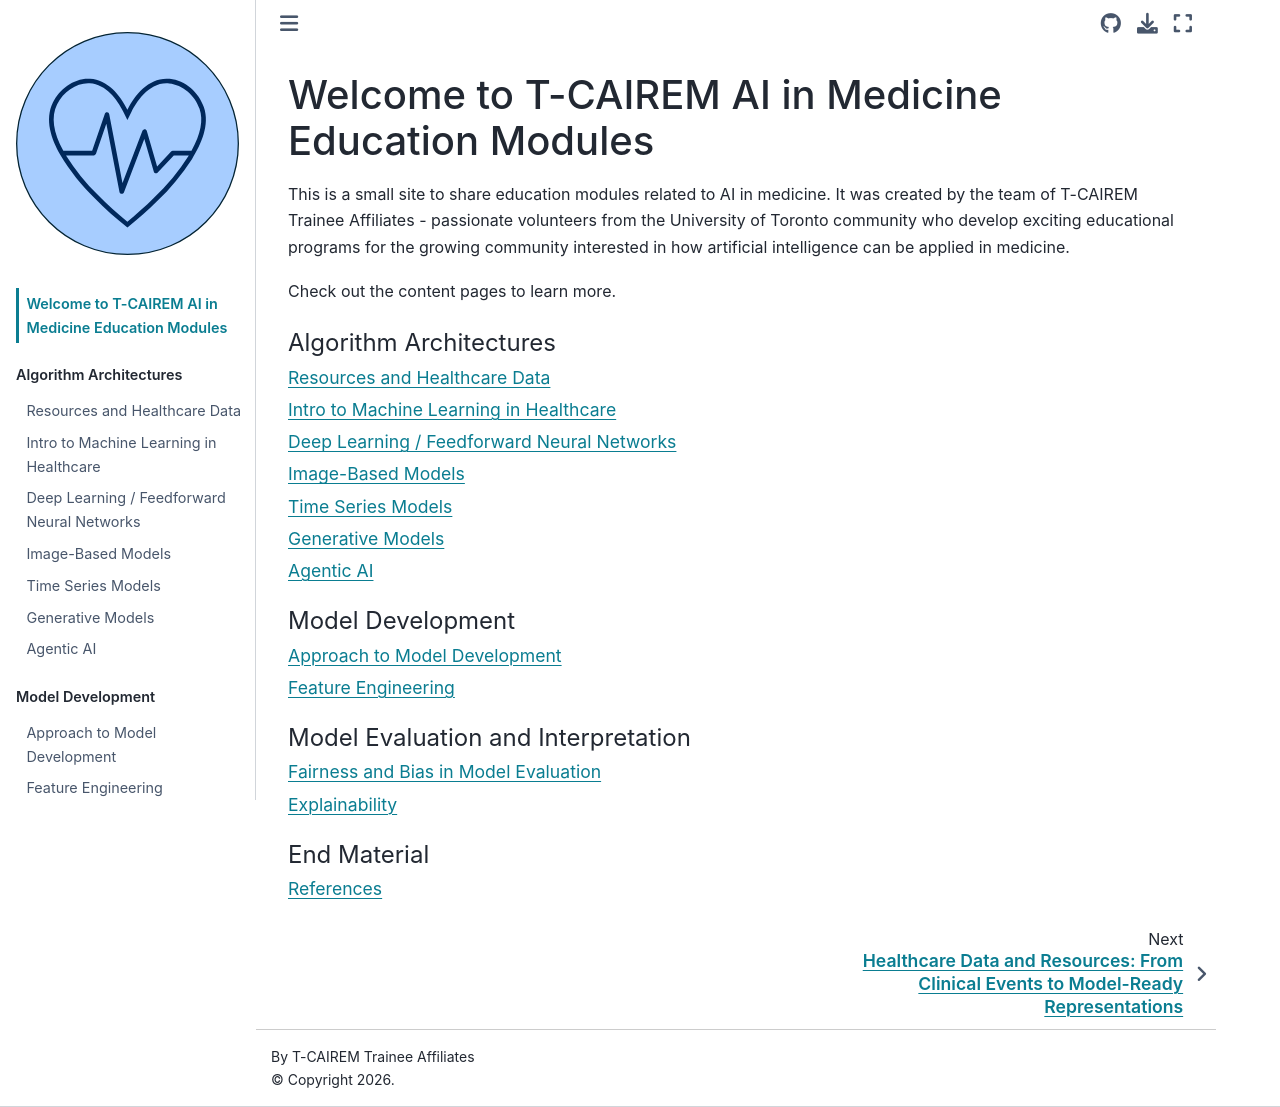

repository: samantha-u/T-CAIREM-education-modules2 · page: intro.html · generator: jekyll

# Welcome to T-CAIREM AI in Medicine Education Modules

This is a small site to share education modules related to AI in medicine.
It was created by the team of T-CAIREM Trainee Affiliates - passionate volunteers from the University of Toronto community who develop exciting educational programs for the growing community interested in how artificial intelligence can be applied in medicine.

Check out the content pages to learn more.

```{tableofcontents}
```
